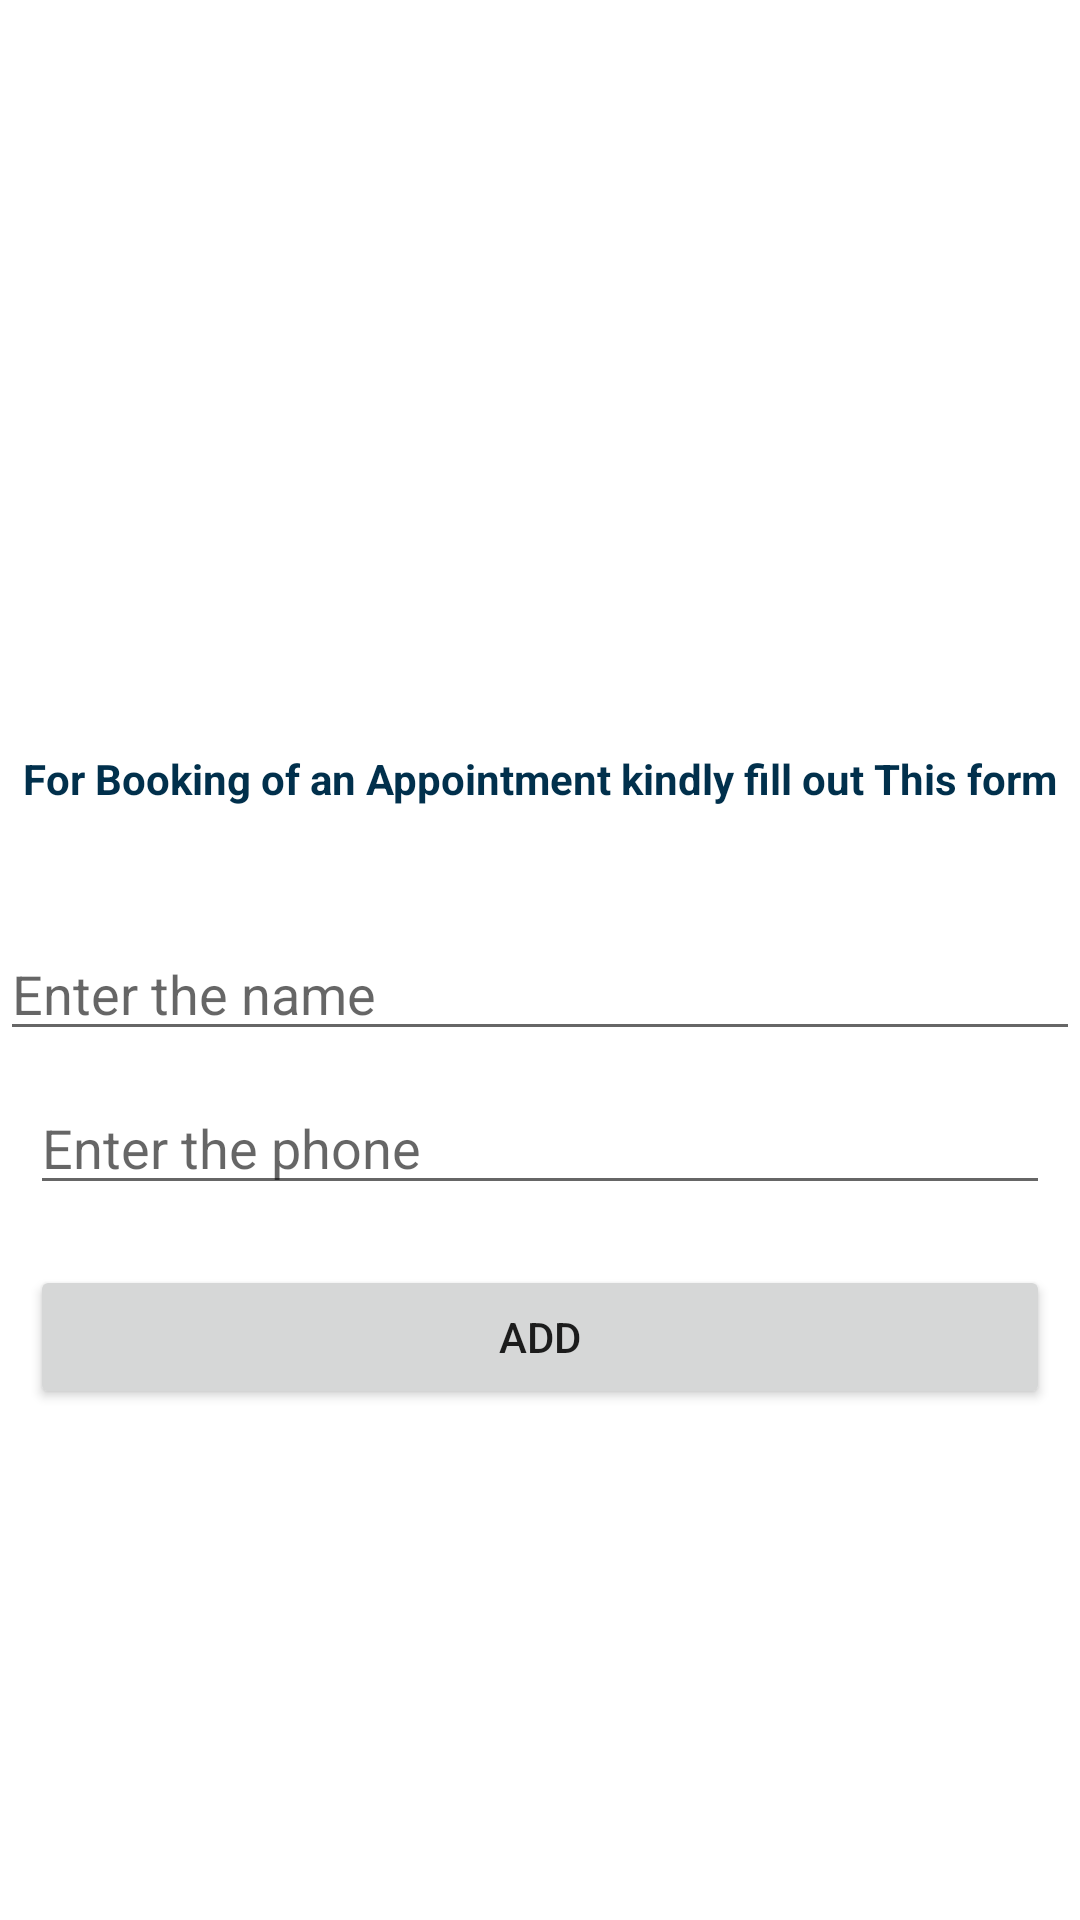

Layout XML and referenced resources for this Android screen:
<!-- AndroidManifest.xml: application theme Theme.GujjarMotors -->
<!-- res/layout/activity_detailing.xml -->
<?xml version="1.0" encoding="utf-8"?>
<RelativeLayout xmlns:android="http://schemas.android.com/apk/res/android"
    xmlns:app="http://schemas.android.com/apk/res-auto"
    xmlns:tools="http://schemas.android.com/tools"
    android:layout_width="match_parent"
    android:layout_height="match_parent"
    tools:context=".detailing">

    <TextView
        android:layout_width="wrap_content"
        android:layout_height="wrap_content"
        android:id="@+id/dtext"
        android:text="For Booking of an Appointment kindly fill out This form"
        android:textStyle="bold"
        android:layout_centerHorizontal="true"
        android:textColor="@color/greygreen"
        android:layout_marginTop="250dp"
        />
    <EditText
        android:layout_width="match_parent"
        android:layout_height="wrap_content"
        android:id="@+id/namedet"
        android:layout_marginTop="40dp"
        android:layout_below="@id/dtext"
        android:inputType="text"
        android:hint="Enter the name"
        />

    <EditText
        android:id="@+id/phonedet"
        android:layout_width="match_parent"
        android:layout_height="wrap_content"
        android:layout_below="@+id/namedet"
        android:layout_marginStart="10dp"
        android:layout_marginTop="10dp"
        android:layout_marginEnd="10dp"
        android:layout_marginBottom="10dp"
        android:hint="Enter the phone"
        android:inputType="text" />

    <Button
        android:layout_width="match_parent"
        android:layout_height="wrap_content"
        android:id="@+id/btndet"
        android:layout_centerInParent="true"
        android:layout_margin="10dp"
        android:text=" Add "
        android:layout_below="@id/phonedet"/>

</RelativeLayout>
<!-- resources referenced by this layout -->
<resources>
  <color name="greygreen"> #01304c</color>
      #01304c
  <style name="Theme.GujjarMotors" parent="Theme.MaterialComponents.DayNight.DarkActionBar">
          
          <item name="colorPrimary">@color/greygreen</item>
          <item name="colorPrimaryVariant">@color/greygreen</item>
          <item name="colorOnPrimary">@color/white</item>
          
          <item name="colorSecondary">@color/teal_200</item>
          <item name="colorSecondaryVariant">@color/teal_700</item>
          <item name="colorOnSecondary">@color/black</item>
          
          <item name="android:statusBarColor">?attr/colorPrimaryVariant</item>
          
      </style>
  <color name="white">#FFFFFFFF</color>
  <color name="teal_200">#FF03DAC5</color>
  <color name="teal_700">#FF018786</color>
  <color name="black">#FF000000</color>
</resources>
